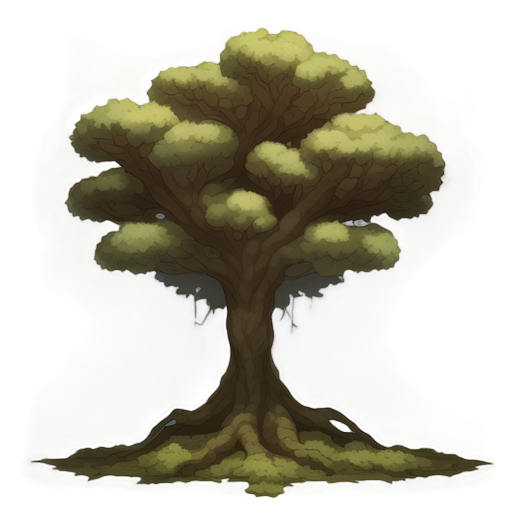
Generation parameters embedded in this image by AUTOMATIC1111 Stable Diffusion web UI or a fork of it (Forge, ...) (PNG 'parameters' text chunk):
A tall and sturdy tree, 2D animation style, textured brown trunk with natural bark details, vibrant green leaves forming a dense and symmetrical canopy, softly lit with ambient lighting, subtle shadows cast by the branches, clean and minimalistic design, centered composition, no background, realistic and natural atmosphere, suitable for a standalone illustration
Steps: 20, Sampler: Euler a, Schedule type: Automatic, CFG scale: 7, Seed: 2994030135, Size: 512x512, Model hash: 481989b6f0, Model: AnythingXL_v50, layerdiffusion_enabled: True, layerdiffusion_method: (SD1.5) Only Generate Transparent Image (Attention Injection), layerdiffusion_weight: 1, layerdiffusion_ending_step: 1, layerdiffusion_fg_image: False, layerdiffusion_bg_image: False, layerdiffusion_blend_image: False, layerdiffusion_resize_mode: Crop and Resize, layerdiffusion_fg_additional_prompt: , layerdiffusion_bg_additional_prompt: , layerdiffusion_blend_additional_prompt: , Version: f2.0.1v1.10.1-previous-622-g1f140749